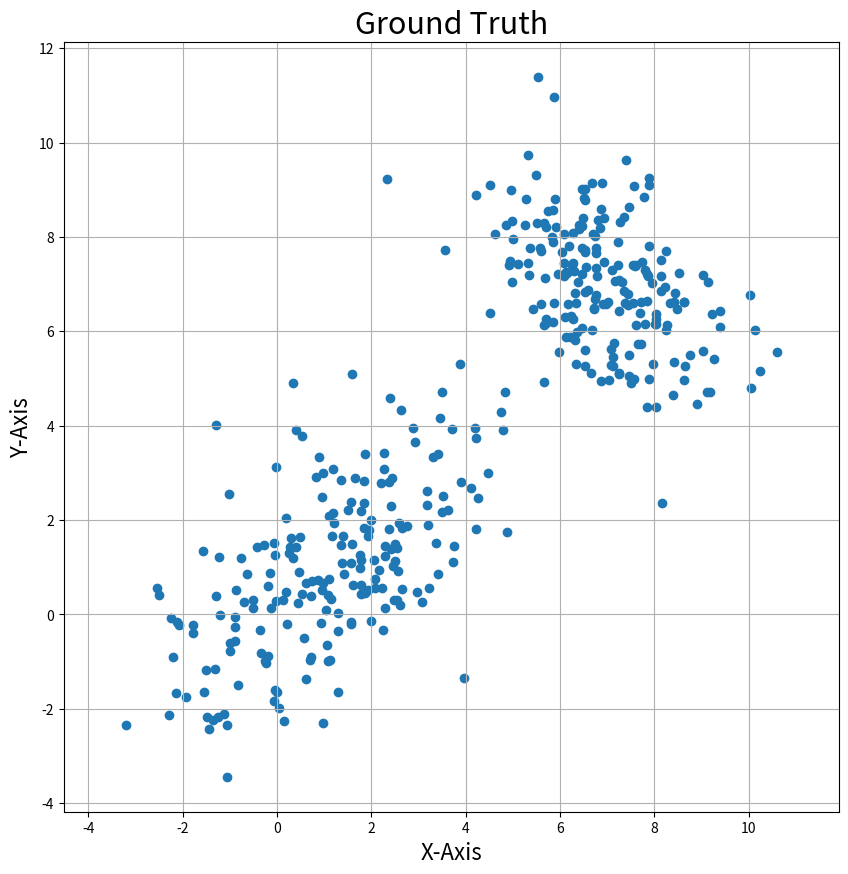
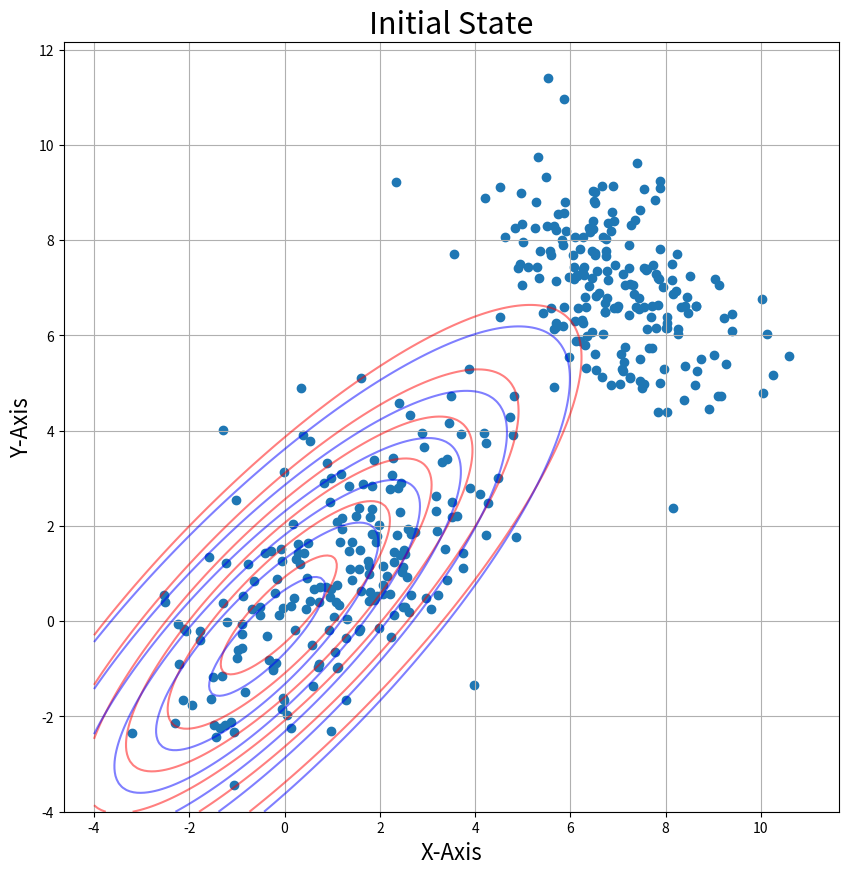
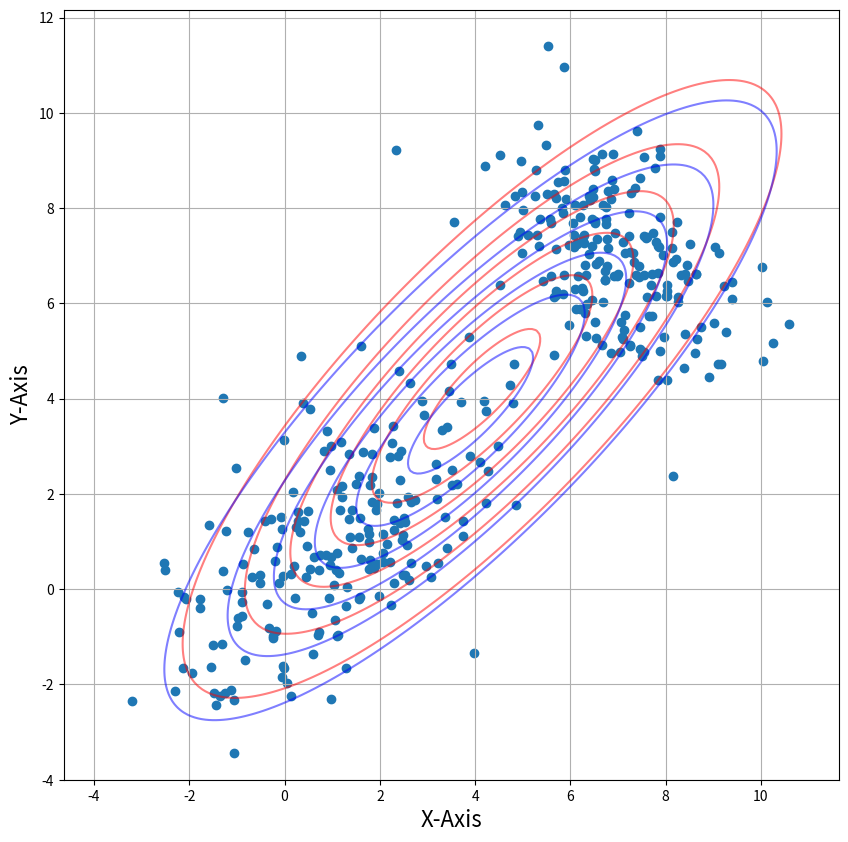
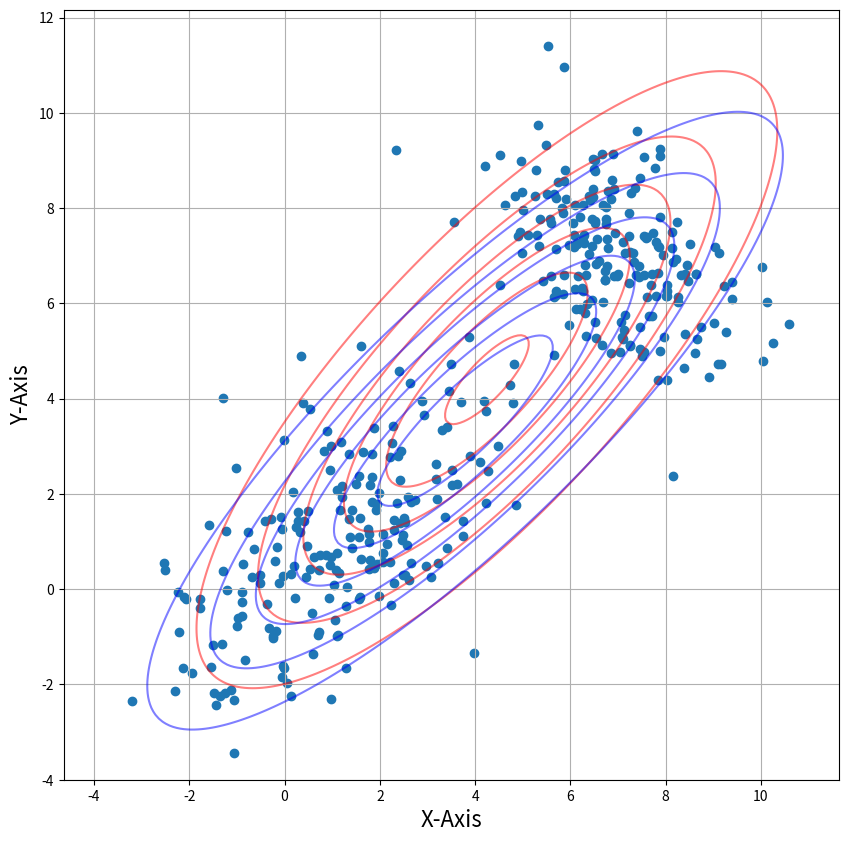
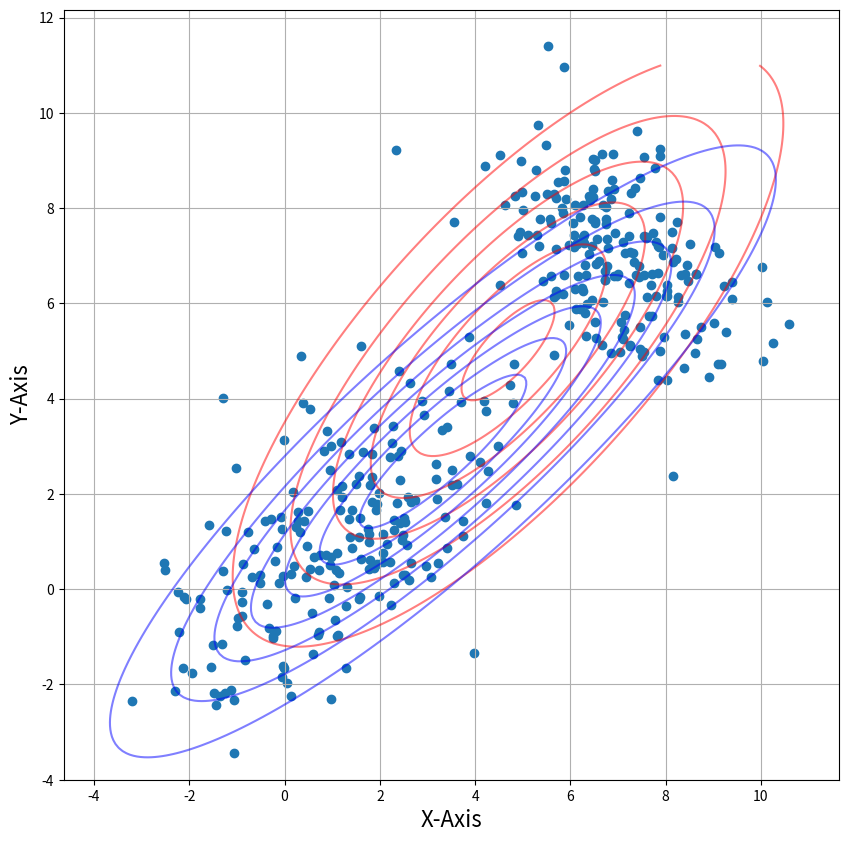
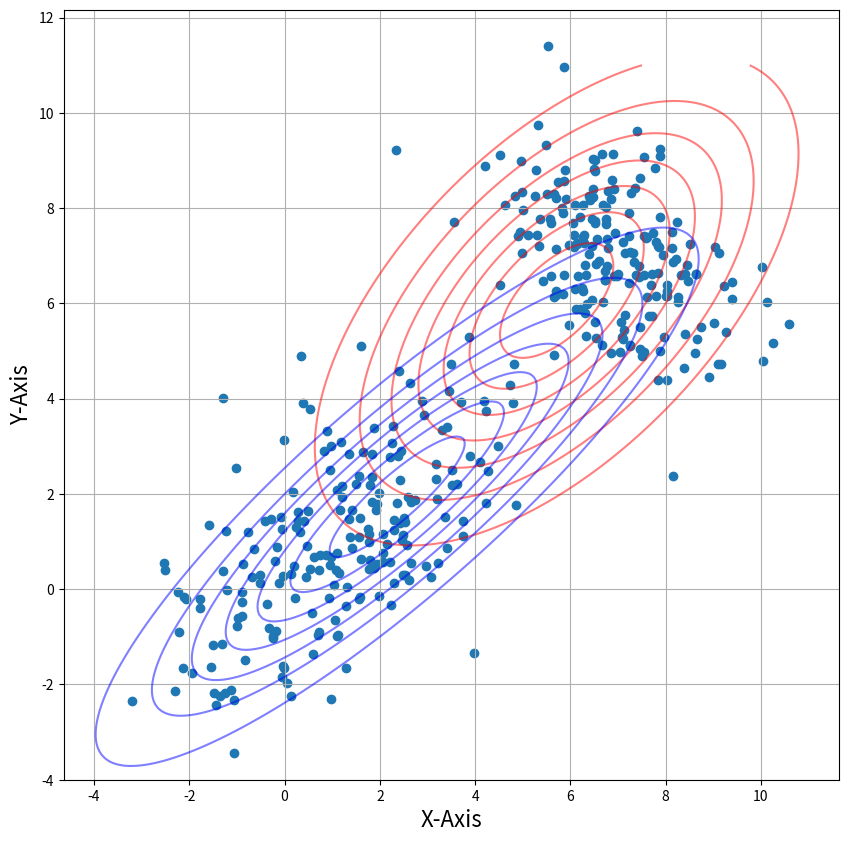
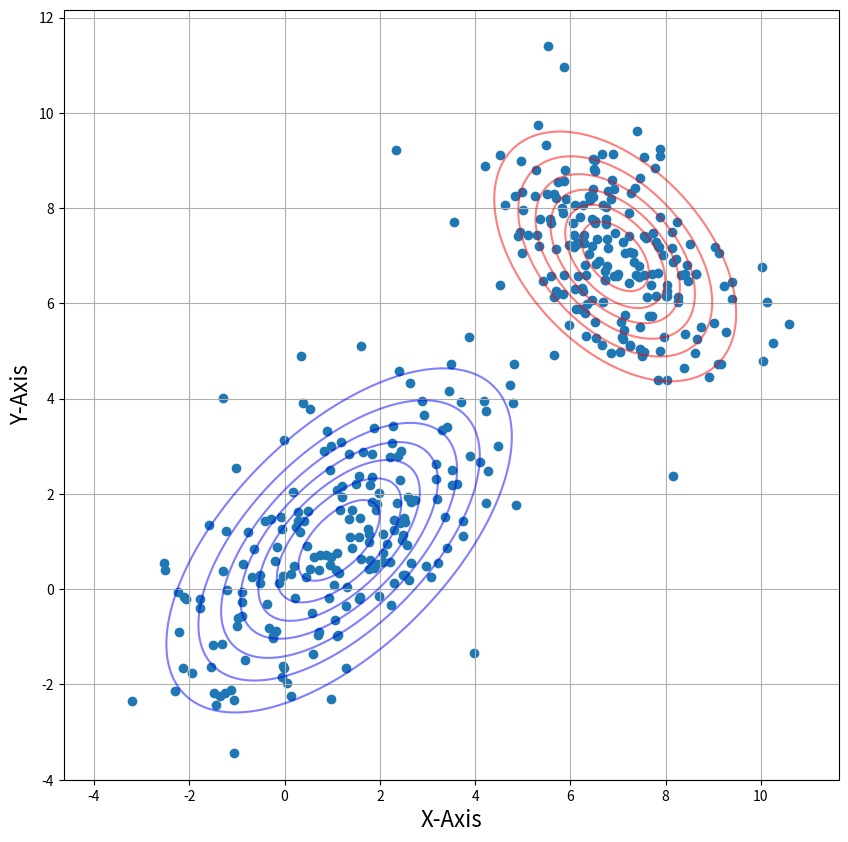

Write the Python code that produced these figures, in order.
import numpy as np                              # import numpy

from numpy.linalg import inv                    # for matrix inverse

import matplotlib.pyplot as plt                 # import matplotlib.pyplot for plotting framework

from scipy.stats import multivariate_normal     # for generating pdf

import random
m1 = [1,1]                                                

m2 = [7,7]                                              

cov1 = [[3, 2], [2, 3]]                                      

cov2 = [[2, -1], [-1, 2]] # selecting random means and covariances
x = np.random.multivariate_normal(m1, cov1, size=(200,))  # Generating 200 samples for each mean and covariance

y = np.random.multivariate_normal(m2, cov2, size=(200,))
d = np.concatenate((x, y), axis=0)
plt.figure(figsize=(10,10))                                             

plt.scatter(d[:,0], d[:,1], marker='o')       

plt.axis('equal')                                                                 

plt.xlabel('X-Axis', fontsize=16)                                                 

plt.ylabel('Y-Axis', fontsize=16)                                                 

plt.title('Ground Truth', fontsize=22)                                            

plt.grid()                                                                         

plt.show()
m1 = random.choice(d)

m2 = random.choice(d)

cov1 = np.cov(np.transpose(d))

cov2 = np.cov(np.transpose(d))

pi = 0.5
x1 = np.linspace(-4,11,200)  

x2 = np.linspace(-4,11,200)

X, Y = np.meshgrid(x1,x2) 



Z1 = multivariate_normal(m1, cov1)  

Z2 = multivariate_normal(m2, cov2)



pos = np.empty(X.shape + (2,))                # a new array of given shape and type, without initializing entries

pos[:, :, 0] = X; pos[:, :, 1] = Y   



plt.figure(figsize=(10,10))                                                          # creating the figure and assigning the size

plt.scatter(d[:,0], d[:,1], marker='o')     

plt.contour(X, Y, Z1.pdf(pos), colors="r" ,alpha = 0.5) 

plt.contour(X, Y, Z2.pdf(pos), colors="b" ,alpha = 0.5) 

plt.axis('equal')                                                                  # making both the axis equal

plt.xlabel('X-Axis', fontsize=16)                                                  # X-Axis

plt.ylabel('Y-Axis', fontsize=16)                                                  # Y-Axis

plt.title('Initial State', fontsize=22)                                            # Title of the plot

plt.grid()                                                                         # displaying gridlines

plt.show()
##Expectation step

def Estep(lis1):

    m1=lis1[0]

    m2=lis1[1]

    cov1=lis1[2]

    cov2=lis1[3]

    pi=lis1[4]

    

    pt2 = multivariate_normal.pdf(d, mean=m2, cov=cov2)

    pt1 = multivariate_normal.pdf(d, mean=m1, cov=cov1)

    w1 = pi * pt2

    w2 = (1-pi) * pt1

    eval1 = w1/(w1+w2)



    return(eval1)
## Maximization step

def Mstep(eval1):

    num_mu1,din_mu1,num_mu2,din_mu2=0,0,0,0



    for i in range(0,len(d)):

        num_mu1 += (1-eval1[i]) * d[i]

        din_mu1 += (1-eval1[i])



        num_mu2 += eval1[i] * d[i]

        din_mu2 += eval1[i]



    mu1 = num_mu1/din_mu1

    mu2 = num_mu2/din_mu2



    num_s1,din_s1,num_s2,din_s2=0,0,0,0

    for i in range(0,len(d)):



        q1 = np.matrix(d[i]-mu1)

        num_s1 += (1-eval1[i]) * np.dot(q1.T, q1)

        din_s1 += (1-eval1[i])



        q2 = np.matrix(d[i]-mu2)

        num_s2 += eval1[i] * np.dot(q2.T, q2)

        din_s2 += eval1[i]



    s1 = num_s1/din_s1

    s2 = num_s2/din_s2



    pi = sum(eval1)/len(d)

    

    lis2=[mu1,mu2,s1,s2,pi]

    return(lis2)
def plot(lis1):

    mu1=lis1[0]

    mu2=lis1[1]

    s1=lis1[2]

    s2=lis1[3]

    Z1 = multivariate_normal(mu1, s1)  

    Z2 = multivariate_normal(mu2, s2)



    pos = np.empty(X.shape + (2,))                # a new array of given shape and type, without initializing entries

    pos[:, :, 0] = X; pos[:, :, 1] = Y   



    plt.figure(figsize=(10,10))                                                          # creating the figure and assigning the size

    plt.scatter(d[:,0], d[:,1], marker='o')     

    plt.contour(X, Y, Z1.pdf(pos), colors="r" ,alpha = 0.5) 

    plt.contour(X, Y, Z2.pdf(pos), colors="b" ,alpha = 0.5) 

    plt.axis('equal')                                                                  # making both the axis equal

    plt.xlabel('X-Axis', fontsize=16)                                                  # X-Axis

    plt.ylabel('Y-Axis', fontsize=16)                                                  # Y-Axis

    plt.grid()                                                                         # displaying gridlines

    plt.show()
iterations = 20

lis1=[m1,m2,cov1,cov2,pi]

for i in range(0,iterations):

    lis2 = Mstep(Estep(lis1))

    lis1=lis2

    if(i==0 or i == 4 or i == 9 or i == 14 or i == 19):

        plot(lis1)